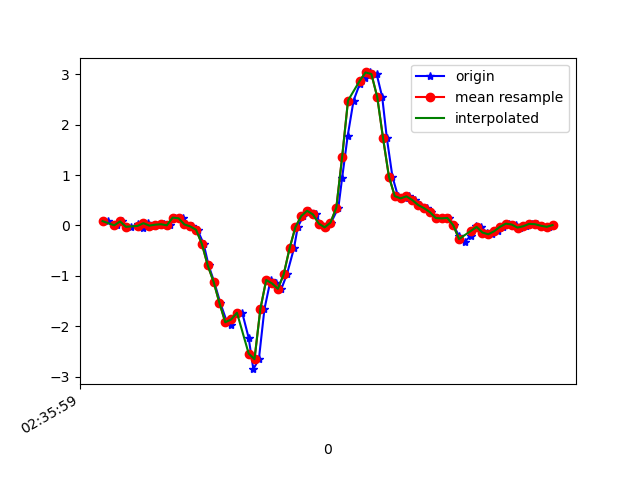

Data behind this chart, as committed beside it:
1617849359539, 545003161798728, 0.08499099, 0.21693486, 0.00498392
1617849359570, 545003180844504, 0.001913, -0.08117, 0.02331
1617849359587, 545003199865464, 0.07888, 0.2536, -0.01579
1617849359600, 545003218886424, -0.03107, -0.1276, 0.0282
1617849359619, 545003237932184, -0.02374, -0.0604, -0.01701
1617849359640, 545003256963592, 0.02513, 0.09965, -0.001125
1617849359658, 545003275985544, -0.04451, -0.1496, -0.009677
1617849359674, 545003295032296, 0.04467, 0.3379, -0.039
1617849359696, 545003314054248, -0.004195, -0.02497, 0.01354
1617849359716, 545003333076200, 0.01413, -0.1007, -0.02312
1617849359731, 545003352119048, 0.0239, 0.1607, -0.01456
1617849359750, 545003371140744, 0.001913, -0.03963, -0.01212
1617849359769, 545003390187208, 0.1546, 0.2463, -0.08787
1617849359794, 545003409208904, 0.1424, 0.2609, -0.08298
1617849359807, 545003428230600, 0.02024, 0.2035, -0.06221
1617849359826, 545003447277064, -0.02008, 0.4747, -0.0561
1617849359845, 545003466285576, -0.08605, 0.5248, 0.06363
1617849359866, 545003485331368, -0.3683, 0.6018, 0.1895
1617849359883, 545003504352328, -0.7947, 0.9622, 0.2958
1617849359902, 545003523373352, -1.118, 1.55, 0.413
1617849359923, 545003542419144, -1.539, 2.057, 0.5303
1617849359946, 545003561433800, -1.921, 2.61, 0.6672
1617849359960, 545003580454472, -1.985, 3.341, 0.8113
1617849359979, 545003599500040, -1.746, 4.086, 0.9811
1617849359998, 545003618520776, -1.733, 4.73, 1.207
1617849360020, 545003637566280, -2.231, 5.062, 1.458
1617849360036, 545003656581192, -2.852, 5.198, 1.682
1617849360055, 545003675601608, -2.654, 5.439, 1.82
1617849360074, 545003694646920, -1.66, 5.602, 1.867
1617849360095, 545003713667464, -1.083, 5.618, 1.751
1617849360112, 545003732687944, -1.151, 5.039, 1.542
1617849360132, 545003751733256, -1.258, 3.886, 1.426
1617849360151, 545003770763720, -0.9681, 2.616, 1.142
1617849360175, 545003789809352, -0.455, 1.599, 0.7026
1617849360188, 545003808830216, -0.0323, 0.7765, 0.2298
1617849360207, 545003827851016, 0.1852, -0.03596, -0.1294
1617849360226, 545003846896648, 0.2902, -0.7116, -0.3249
1617849360251, 545003865917384, 0.2182, -1.226, -0.4361
1617849360265, 545003884963016, 0.03612, -1.715, -0.5204
1617849360283, 545003903983816, -0.0384, -2.22, -0.5839
1617849360302, 545003923029384, 0.05567, -2.768, -0.7134
1617849360327, 545003942050184, 0.3538, -3.309, -0.8832
1617849360340, 545003961077640, 0.95, -3.741, -1.062
1617849360359, 545003980097992, 1.781, -4.217, -1.2
1617849360379, 545003999118344, 2.478, -4.619, -1.17
1617849360400, 545004018163464, 2.803, -4.963, -1.064
1617849360417, 545004037183880, 2.934, -5.269, -0.9675
1617849360436, 545004056229000, 3.035, -5.265, -0.8172
1617849360458, 545004075240840, 3.004, -4.963, -0.6254
1617849360477, 545004094260936, 2.547, -4.576, -0.4446
1617849360493, 545004113305928, 1.727, -4.224, -0.3285
1617849360512, 545004132326088, 0.9671, -3.862, -0.3078
1617849360531, 545004151346120, 0.581, -3.393, -0.3774
1617849360556, 545004170381256, 0.537, -2.789, -0.4654
1617849360569, 545004189401160, 0.5773, -2.186, -0.5057
1617849360588, 545004208445896, 0.5028, -1.699, -0.5045
1617849360607, 545004227465800, 0.4051, -1.214, -0.4959
1617849360630, 545004246485832, 0.3428, -0.7091, -0.4813
1617849360645, 545004265526984, 0.2646, -0.295, -0.4581
1617849360664, 545004284546760, 0.1473, 0.005576, -0.4165
1617849360683, 545004303566664, 0.14, 0.2316, -0.3469
... 20 more rows
